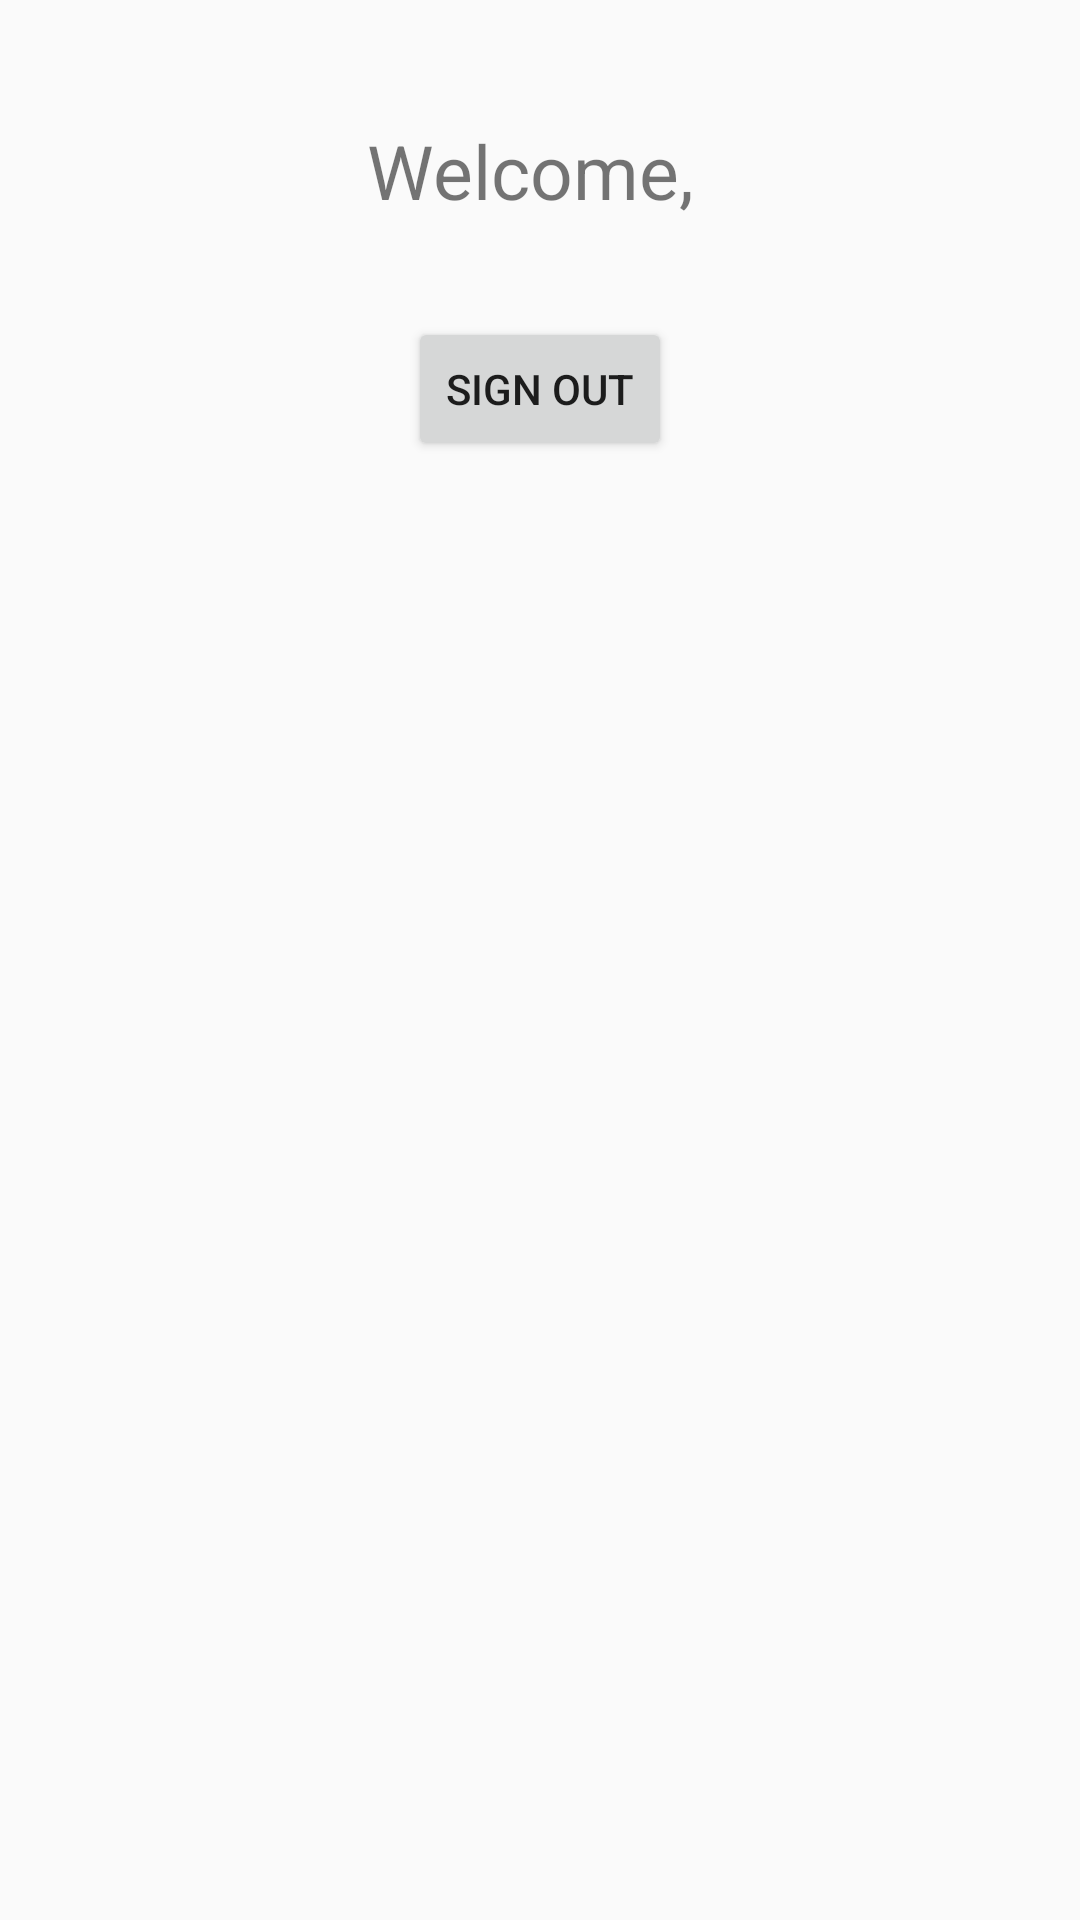

Reconstruct the res/layout file that produces this screen, plus the resources it refers to.
<!-- AndroidManifest.xml: application theme AppTheme -->
<!-- res/layout/activity_home.xml -->
<?xml version="1.0" encoding="utf-8"?>
<android.support.constraint.ConstraintLayout xmlns:android="http://schemas.android.com/apk/res/android"
    xmlns:app="http://schemas.android.com/apk/res-auto"
    xmlns:tools="http://schemas.android.com/tools"
    android:id="@+id/activity_home"
    android:layout_width="match_parent"
    android:layout_height="match_parent"
    tools:context="com.araara.mocho.HomeActivity">

    <TextView
        android:text="Welcome, "
        android:layout_width="wrap_content"
        android:layout_height="wrap_content"
        android:id="@+id/tvWelcome"
        tools:layout_constraintTop_creator="1"
        android:layout_marginStart="16dp"
        android:layout_marginTop="40dp"
        tools:layout_constraintLeft_creator="1"
        app:layout_constraintLeft_toLeftOf="parent"
        app:layout_constraintTop_toTopOf="parent"
        android:layout_marginLeft="16dp"
        android:layout_marginEnd="16dp"
        app:layout_constraintRight_toRightOf="parent"
        android:layout_marginRight="16dp"
        android:textSize="25sp" />

    <Button
        android:text="Sign Out"
        android:layout_width="wrap_content"
        android:layout_height="wrap_content"
        android:id="@+id/btnSignOut"
        android:layout_marginTop="32dp"
        app:layout_constraintTop_toBottomOf="@+id/tvWelcome"
        android:layout_marginEnd="16dp"
        app:layout_constraintRight_toRightOf="parent"
        android:layout_marginRight="16dp"
        android:layout_marginStart="16dp"
        app:layout_constraintLeft_toLeftOf="parent"
        android:layout_marginLeft="16dp" />
</android.support.constraint.ConstraintLayout>
<!-- resources referenced by this layout -->
<resources>
  <style name="AppTheme" parent="Theme.AppCompat.Light.DarkActionBar">
          
          <item name="colorPrimary">@color/colorPrimary</item>
          <item name="colorPrimaryDark">@color/colorPrimaryDark</item>
          <item name="colorAccent">@color/colorAccent</item>
      </style>
  <!-- not gathered from this repository: default colours our renderer supplied (Android Studio template values) -->
  <color name="colorPrimary">#FF6200EE</color>
  <color name="colorPrimaryDark">#FF3700B3</color>
  <color name="colorAccent">#FF03DAC5</color>
</resources>
